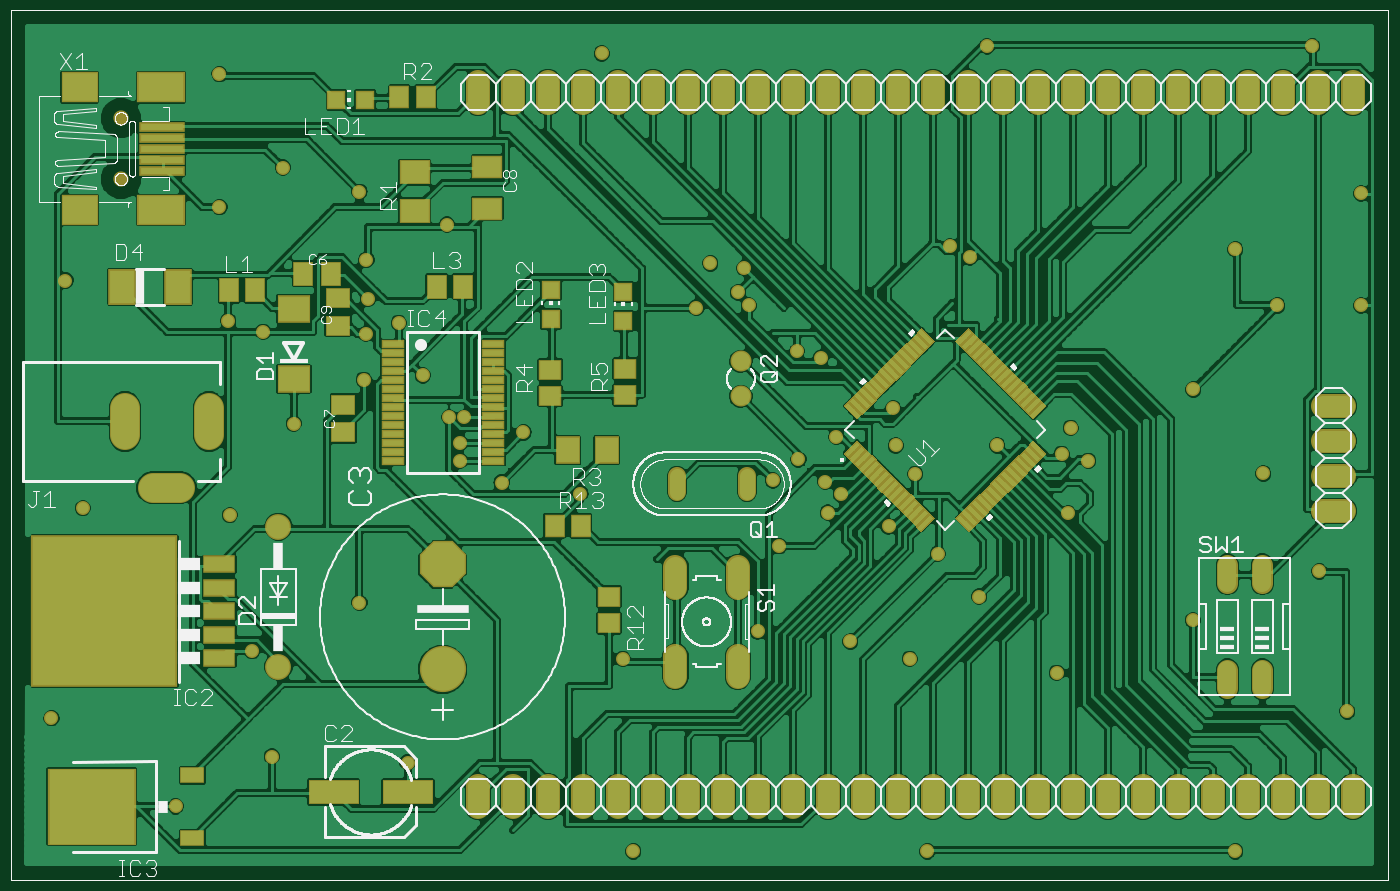
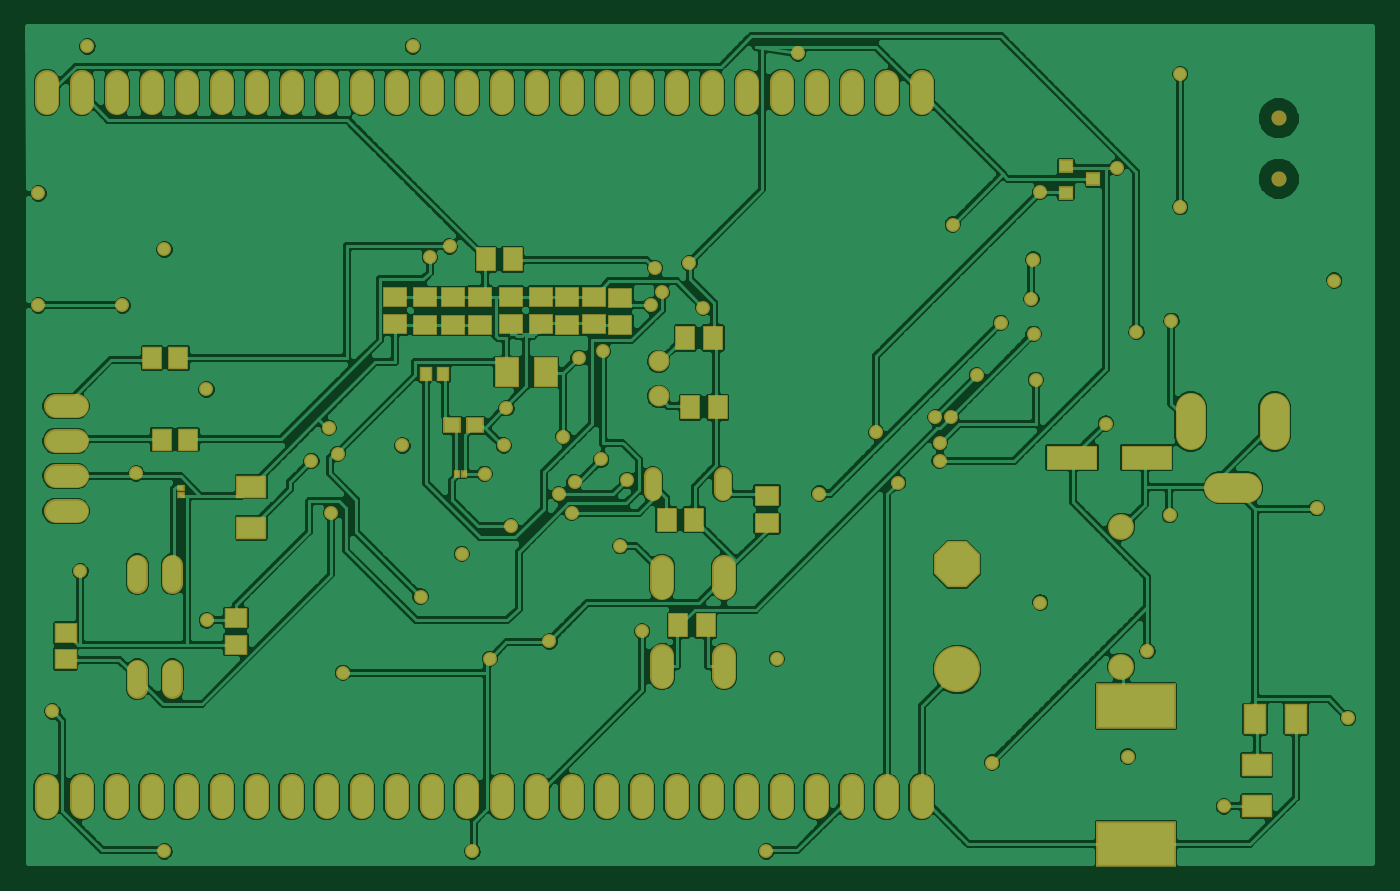
Circuit board: 6 layer files. Board 97.6 x 60.7 mm.
- top_copper: STM32BoardBeta2.cmp (218729 bytes)
- drill: STM32BoardBeta2.drd (2361 bytes)
- top_silk: STM32BoardBeta2.plc (78074 bytes)
- bottom_copper: STM32BoardBeta2.sol (159376 bytes)
- top_mask: STM32BoardBeta2.stc (14754 bytes)
- bottom_mask: STM32BoardBeta2.sts (6725 bytes)

=== top_copper: STM32BoardBeta2.cmp (218729 bytes, source omitted) ===
=== drill: STM32BoardBeta2.drd ===
%
M48
M72
T01C0.01600
T02C0.02400
T03C0.03200
T04C0.03543
T05C0.03937
T06C0.04000
T07C0.04400
%
T01
X50991Y23675
X78491Y37925
X117241Y36175
X72866Y68050
X103491Y81925
X66491Y106925
X84741Y133050
X104741Y145550
X121616Y146800
X129116Y134925
X133491Y134925
X132241Y127425
X132241Y122425
X144116Y116175
X166616Y113050
X150366Y130550
X105366Y158675
X114741Y161800
X105991Y168675
X105491Y179925
X128491Y189925
X103491Y199300
X81616Y206175
X63491Y194925
X19491Y173925
X65991Y162425
X75991Y159300
X24491Y108925
X15491Y48925
X178741Y65800
X217241Y73675
X243741Y70800
X260741Y65800
X280541Y83600
X268741Y95800
X254741Y103675
X241041Y112800
X236541Y116400
X237341Y107600
X223491Y98050
X221616Y116800
X228941Y122800
X239741Y129300
X256741Y126800
X262241Y118675
X285741Y126800
X304141Y124400
X306741Y131800
X311741Y122400
X305991Y107425
X341616Y76800
X377741Y90800
X361741Y118800
X341741Y142800
X365741Y166800
X389741Y166800
X353741Y182800
X389741Y198800
X375741Y240800
X282741Y240800
X272241Y183675
X277866Y180550
X235366Y151800
X228491Y153675
X214741Y166800
X211616Y170550
X213491Y177425
X203741Y178800
X199741Y166175
X255991Y137425
X302741Y61800
X265741Y10800
X181741Y10800
X353741Y10800
X385741Y50800
X172741Y238800
X63491Y232925
T02
X194221Y115800
X214221Y115800
T03
X212481Y140840
X212481Y150840
X351481Y90020
X361481Y90020
X361481Y60020
X351481Y60020
T04
X35341Y202939
X35341Y220261
T05
X36530Y133600
X60546Y133600
X48341Y114702
T06
X127241Y92800
X127241Y62800
X137391Y26475
X147391Y26475
X157391Y26475
X167391Y26475
X177391Y26475
X187391Y26475
X197391Y26475
X207391Y26475
X217391Y26475
X227391Y26475
X237391Y26475
X247391Y26475
X257391Y26475
X267391Y26475
X277391Y26475
X287391Y26475
X297391Y26475
X307391Y26475
X317391Y26475
X327391Y26475
X337391Y26475
X347391Y26475
X357391Y26475
X367391Y26475
X377391Y26475
X387391Y26475
X381841Y108100
X381841Y118100
X381841Y128100
X381841Y138100
X377376Y227660
X367376Y227660
X357376Y227660
X347376Y227660
X337376Y227660
X327376Y227660
X317376Y227660
X307376Y227660
X297376Y227660
X287376Y227660
X277376Y227660
X267376Y227660
X257376Y227660
X247376Y227660
X237376Y227660
X227376Y227660
X217376Y227660
X207376Y227660
X197376Y227660
X187376Y227660
X177376Y227660
X167376Y227660
X157376Y227660
X147376Y227660
X137376Y227660
X193781Y89180
X211581Y89180
X211581Y63580
X193781Y63580
X387376Y227660
T07
X80341Y103600
X80341Y63600
M30

=== top_silk: STM32BoardBeta2.plc (78074 bytes, source omitted) ===
=== bottom_copper: STM32BoardBeta2.sol (159376 bytes, source omitted) ===
=== top_mask: STM32BoardBeta2.stc (14754 bytes, source omitted) ===
=== bottom_mask: STM32BoardBeta2.sts (6725 bytes, source omitted) ===
